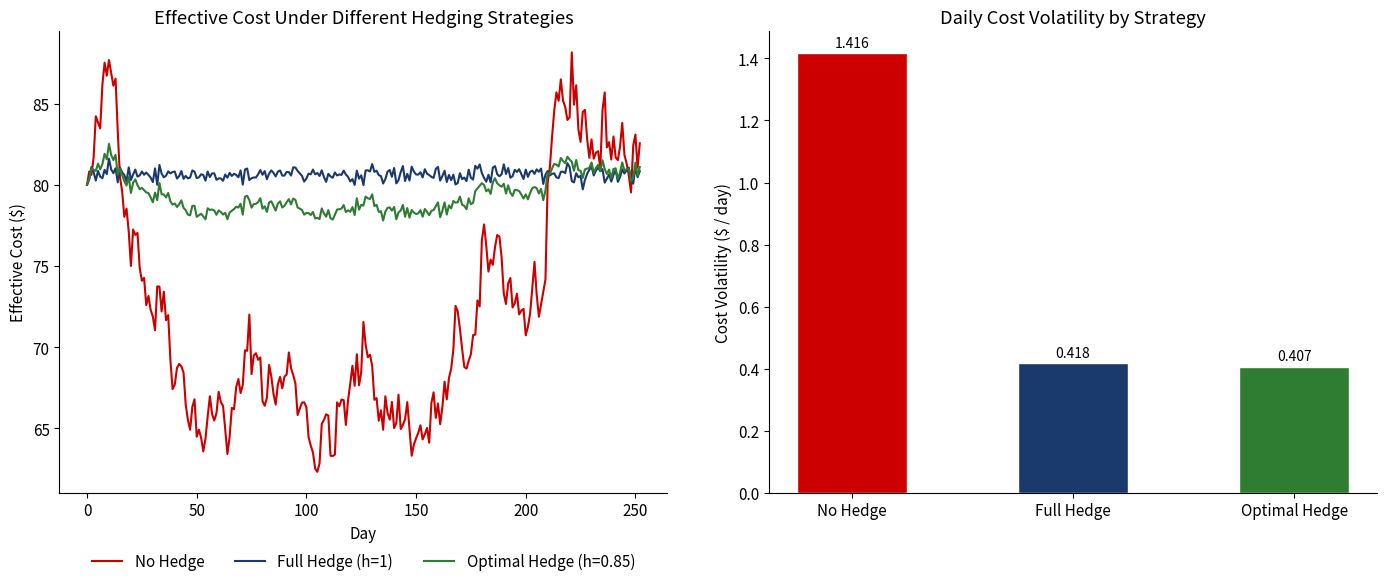

The script that saved this image:
import numpy as np
import pandas as pd
import matplotlib.pyplot as plt
import warnings
warnings.filterwarnings('ignore')

plt.rcParams.update({
    'figure.facecolor': 'none',
    'axes.facecolor': 'none',
    'savefig.facecolor': 'none',
    'savefig.transparent': True,
    'axes.grid': False,
    'axes.spines.top': False,
    'axes.spines.right': False,
    'font.size': 11,
    'figure.figsize': (12, 6),
})

COLORS = {
    'blue': '#1A3A6E', 'red': '#CD0000', 'green': '#2E7D32',
    'orange': '#E67E22', 'purple': '#8E44AD', 'gray': '#808080',
    'cyan': '#00BCD4', 'amber': '#B5853F'
}

def save_fig(fig, name):
    fig.savefig(name, bbox_inches='tight', transparent=True, dpi=300)
    print(f"Saved: {name}")


# Simulate spot price path and futures hedge
np.random.seed(42)
n_days = 252
S0 = 80  # initial spot price
mu = 0.0002
sigma = 0.02

# Spot price path
z = np.random.randn(n_days)
log_ret = mu + sigma * z
spot = S0 * np.exp(np.cumsum(log_ret))
spot = np.insert(spot, 0, S0)

# Futures price tracks spot with small basis
basis = np.random.randn(n_days + 1) * 0.3
futures = spot + basis

# Effective cost under different strategies
h_opt = 0.85  # optimal hedge ratio (estimated)

cost_no_hedge = spot
cost_full_hedge = np.full_like(spot, spot[0]) + np.cumsum(np.insert(np.diff(spot) - np.diff(futures), 0, 0))
cost_opt_hedge = spot - h_opt * (futures - futures[0])

days = np.arange(n_days + 1)

fig, axes = plt.subplots(1, 2, figsize=(14, 6))

# Panel 1 - Effective cost over time
axes[0].plot(days, cost_no_hedge, color=COLORS['red'], linewidth=1.5, label='No Hedge')
axes[0].plot(days, cost_full_hedge, color=COLORS['blue'], linewidth=1.5, label='Full Hedge (h=1)')
axes[0].plot(days, cost_opt_hedge, color=COLORS['green'], linewidth=1.5, label=f'Optimal Hedge (h={h_opt})')
axes[0].set_xlabel('Day')
axes[0].set_ylabel('Effective Cost ($)')
axes[0].set_title('Effective Cost Under Different Hedging Strategies')
axes[0].legend(loc='upper center', bbox_to_anchor=(0.5, -0.10), frameon=False, ncol=3)

# Panel 2 - Bar chart of cost volatility
vol_no = np.std(np.diff(cost_no_hedge))
vol_full = np.std(np.diff(cost_full_hedge))
vol_opt = np.std(np.diff(cost_opt_hedge))

labels = ['No Hedge', 'Full Hedge', 'Optimal Hedge']
vols = [vol_no, vol_full, vol_opt]
bar_colors = [COLORS['red'], COLORS['blue'], COLORS['green']]
bars = axes[1].bar(labels, vols, color=bar_colors, width=0.5, edgecolor='white')
for bar, val in zip(bars, vols):
    axes[1].text(bar.get_x() + bar.get_width()/2, bar.get_height() + 0.01,
                 f'{val:.3f}', ha='center', va='bottom', fontsize=10)
axes[1].set_ylabel('Cost Volatility ($ / day)')
axes[1].set_title('Daily Cost Volatility by Strategy')

plt.tight_layout()
save_fig(fig, 'hedge_compare.pdf')
plt.show()